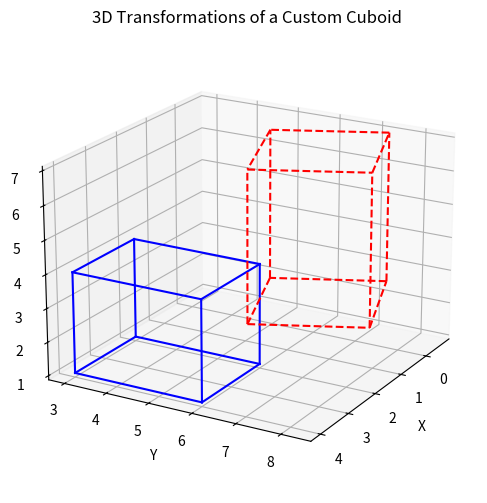

The matplotlib source for this figure:
import numpy as np
import matplotlib.pyplot as plt
from mpl_toolkits.mplot3d import Axes3D  

def make_custom_cube():
   
    pts = np.array([
        [2, 3, 1, 1],
        [4, 3, 1, 1],
        [4, 6, 1, 1],
        [2, 6, 1, 1],
        [2, 3, 4, 1],
        [4, 3, 4, 1],
        [4, 6, 4, 1],
        [2, 6, 4, 1]
    ]).T
    return pts

def plot_cube(ax, pts, style='b-'):
    edges = [
        (0, 1), (1, 2), (2, 3), (3, 0),
        (4, 5), (5, 6), (6, 7), (7, 4),
        (0, 4), (1, 5), (2, 6), (3, 7)
    ]
    xs, ys, zs = pts[0], pts[1], pts[2]
    for i, j in edges:
        ax.plot(
            [xs[i], xs[j]],
            [ys[i], ys[j]],
            [zs[i], zs[j]],
            style
        )

def transform_points(pts, M):
    return M @ pts

def example_3d_transform():
    cube = make_custom_cube()

    S = np.array([
        [1.2, 0, 0, 0],
        [0, 0.8, 0, 0],
        [0, 0, 1.5, 0],
        [0, 0, 0, 1]
    ])
    T = np.array([
        [1, 0, 0, -1],
        [0, 1, 0, 2],
        [0, 0, 1, 1],
        [0, 0, 0, 1]
    ])
    theta = np.pi / 8
    Rz = np.array([
        [np.cos(theta), -np.sin(theta), 0, 0],
        [np.sin(theta),  np.cos(theta), 0, 0],
        [0, 0, 1, 0],
        [0, 0, 0, 1]
    ])
    M = T @ Rz @ S
    cube_t = transform_points(cube, M)

    fig = plt.figure(figsize=(8, 6))
    ax = fig.add_subplot(111, projection='3d')
    plot_cube(ax, cube, style='b-')
    plot_cube(ax, cube_t, style='r--')
    ax.set_title("3D Transformations of a Custom Cuboid")
    ax.set_xlabel("X")
    ax.set_ylabel("Y")
    ax.set_zlabel("Z")
    ax.view_init(elev=20, azim=30)
    plt.show()

example_3d_transform()